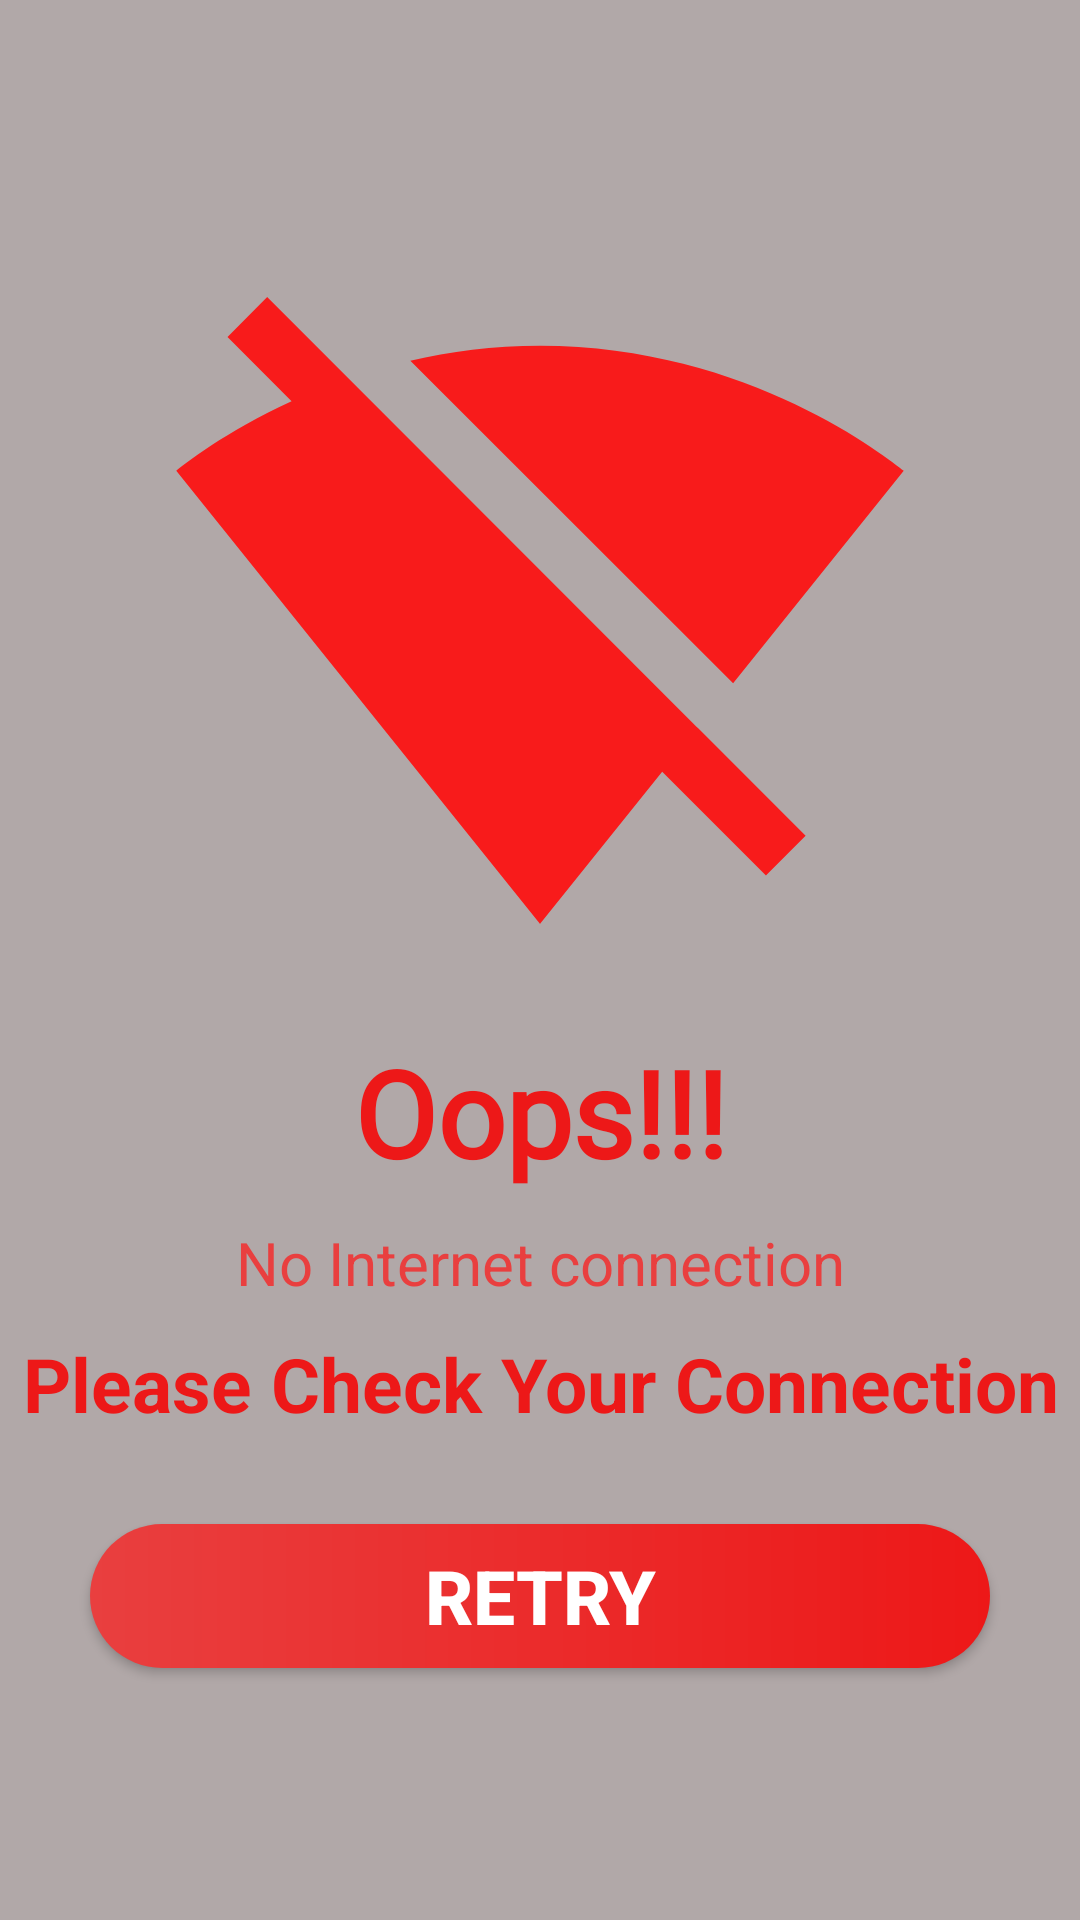

Write the Android layout XML for this screen, with the resource values it uses.
<!-- AndroidManifest.xml: application theme Theme.HealthSphere -->
<!-- res/layout/internet_connection.xml -->
<?xml version="1.0" encoding="utf-8"?>
<LinearLayout xmlns:android="http://schemas.android.com/apk/res/android"
    android:layout_width="match_parent"
    android:layout_height="match_parent"
    android:orientation="vertical"
    android:background="@color/light_grey"
    android:gravity="center"
    >
    <ImageView
        android:layout_width="250sp"
        android:layout_height="250sp"
        android:id="@+id/ivNoInternetConnection"
        android:layout_gravity="center"
        android:layout_marginTop="30sp"
        android:src="@drawable/nointerneticon"/>
    <TextView
        android:layout_width="match_parent"
        android:layout_height="wrap_content"
        android:text="Oops!!!"
        android:textSize="40sp"
        android:textStyle="bold"
        android:fontFamily="@font/adamina"
        android:gravity="center"
        android:layout_marginTop="10sp"
        android:textColor="@color/red"/>
    <TextView
        android:layout_width="match_parent"
        android:layout_height="wrap_content"
        android:text="No Internet connection"
        android:textStyle="normal"
        android:textAlignment="center"
        android:textSize="20sp"
        android:layout_marginTop="10sp"
        android:textColor="@color/light_red"/>
    <TextView
        android:layout_width="match_parent"
        android:layout_height="wrap_content"
        android:text="Please Check Your Connection"
        android:textStyle="bold"
        android:textColor="@color/red"
        android:textAlignment="center"
        android:textSize="25sp"
        android:layout_marginTop="10sp"/>
    <androidx.appcompat.widget.AppCompatButton
        android:layout_width="match_parent"
        android:layout_height="wrap_content"
        android:text="RETRY"
        android:layout_gravity="center"
        android:layout_margin="30sp"
        android:background="@drawable/btn_bg_shape"
        android:id="@+id/btnRetry"
        android:textSize="25sp"
        android:textColor="@color/white"
        android:textStyle="bold"/>



</LinearLayout>
<!-- resources referenced by this layout -->
<resources>
  <color name="light_grey">#B1A8A8</color>
  <color name="light_red">#E93F3F</color>
  <color name="red">#ED1818</color>
  <color name="white">#FFFFFFFF</color>
  <!-- drawable btn_bg_shape (drawable) -->
  <?xml version="1.0" encoding="utf-8"?>
  <shape xmlns:android="http://schemas.android.com/apk/res/android">
  <gradient
      android:startColor="@color/light_red"
      android:endColor="@color/red"
      />
      <corners
          android:radius="30sp"/>
  </shape>
  <!-- drawable nointerneticon (drawable) -->
  <vector xmlns:android="http://schemas.android.com/apk/res/android" android:height="24dp" android:tint="#F81B1B" android:viewportHeight="24" android:viewportWidth="24" android:width="24dp">
        
      <path android:fillColor="@android:color/white" android:pathData="M23.64,7c-0.45,-0.34 -4.93,-4 -11.64,-4 -1.5,0 -2.89,0.19 -4.15,0.48L18.18,13.8 23.64,7zM17.04,15.22L3.27,1.44 2,2.72l2.05,2.06C1.91,5.76 0.59,6.82 0.36,7l11.63,14.49 0.01,0.01 0.01,-0.01 3.9,-4.86 3.32,3.32 1.27,-1.27 -3.46,-3.46z"/>
      
  </vector>
  <style name="Theme.HealthSphere" parent="Base.Theme.HealthSphere" />
  <style name="Base.Theme.HealthSphere" parent="Theme.Material3.DayNight.NoActionBar">
          
          
      </style>
</resources>
